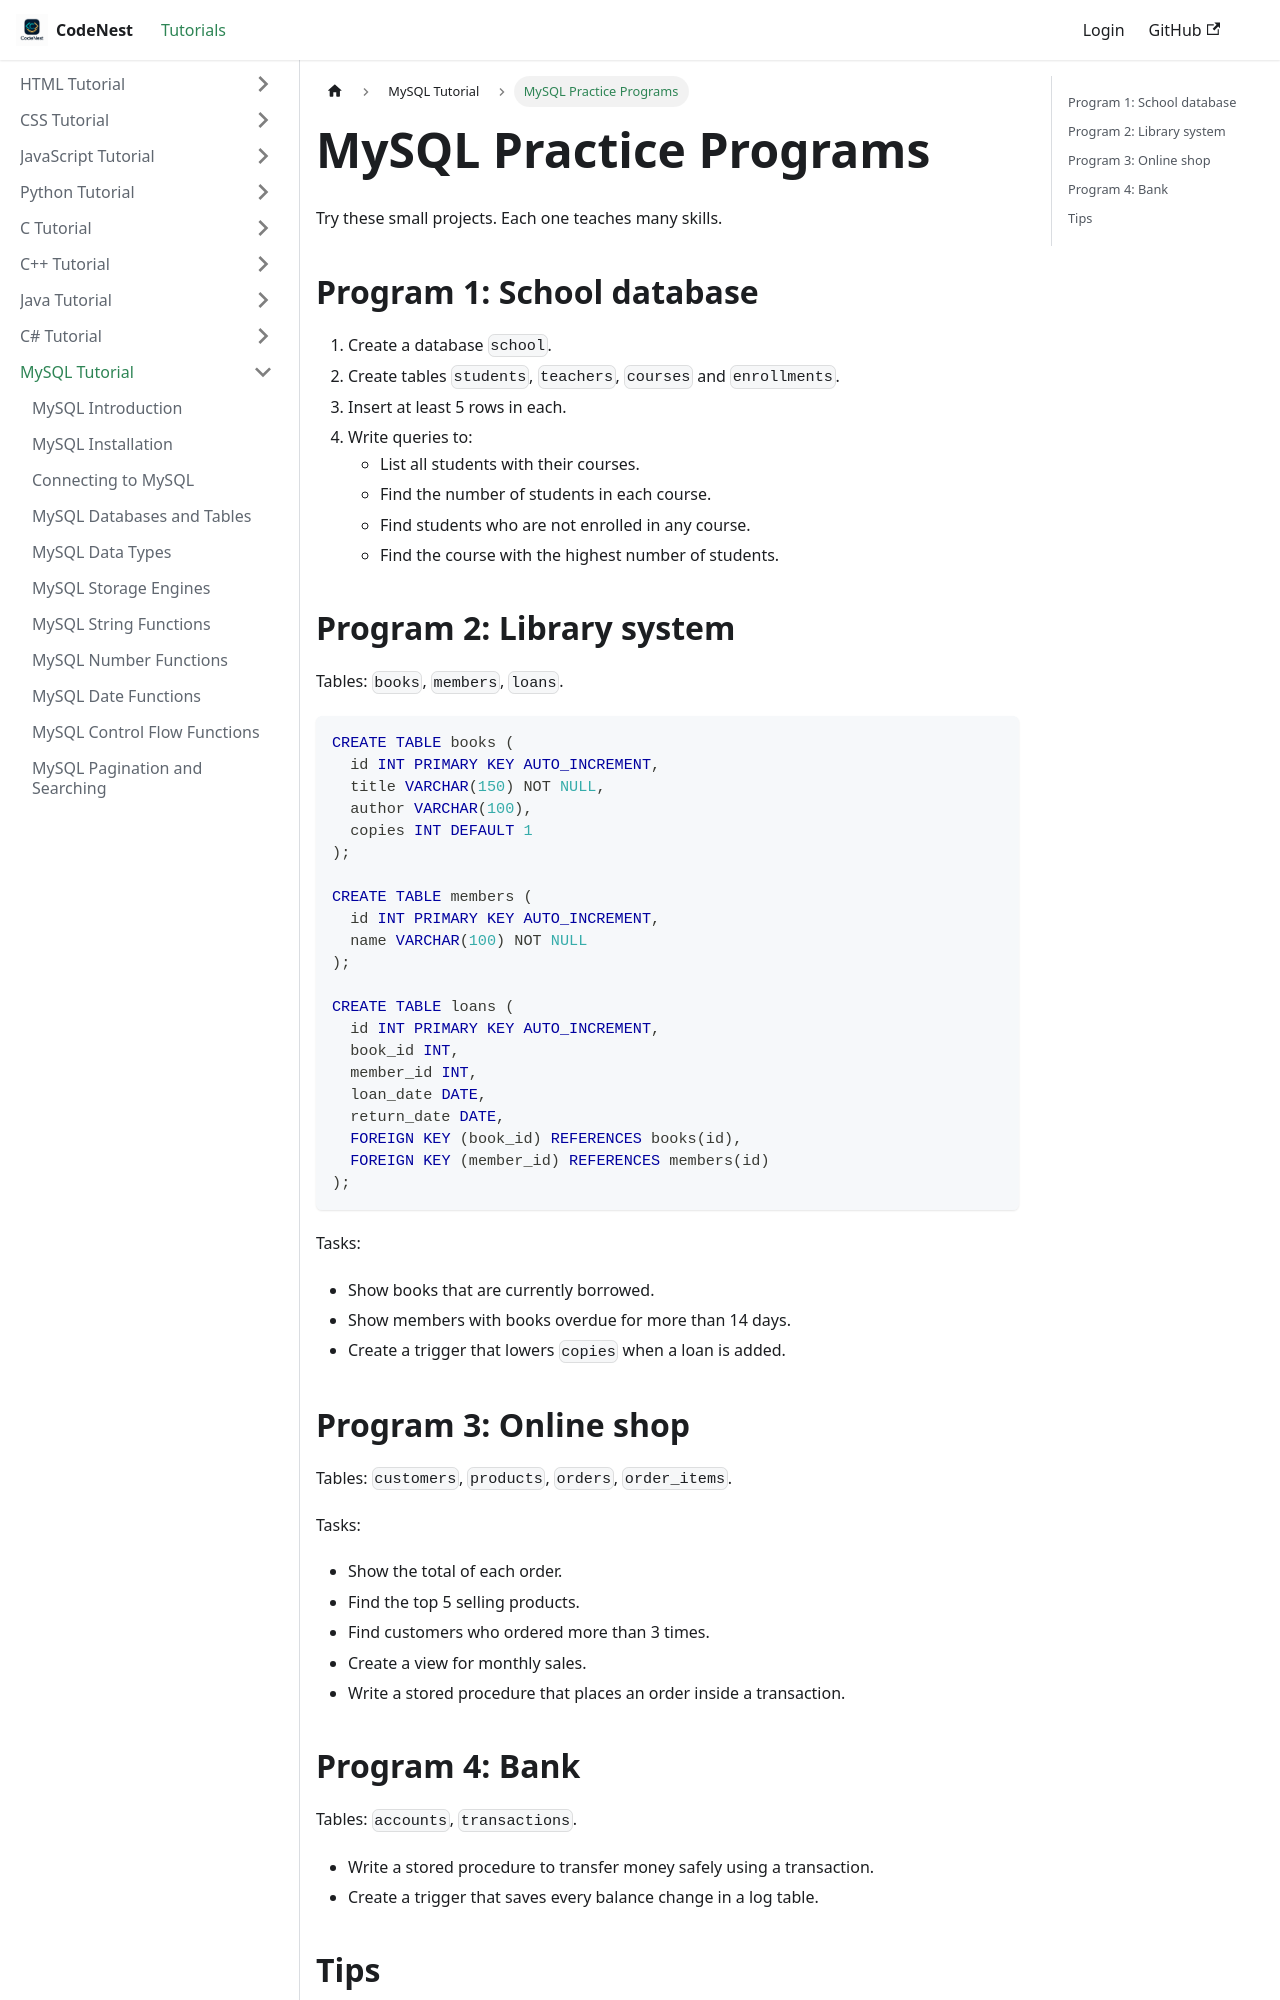

repository: adnankhan112/codenest · page: docs/mysql/practice-programs.html · generator: docusaurus

---
title: "MySQL Practice Programs"
sidebar_position: 30
---

# MySQL Practice Programs

Try these small projects. Each one teaches many skills.

## Program 1: School database

1. Create a database `school`.
2. Create tables `students`, `teachers`, `courses` and `enrollments`.
3. Insert at least 5 rows in each.
4. Write queries to:
   - List all students with their courses.
   - Find the number of students in each course.
   - Find students who are not enrolled in any course.
   - Find the course with the highest number of students.

## Program 2: Library system

Tables: `books`, `members`, `loans`.

```sql
CREATE TABLE books (
  id INT PRIMARY KEY AUTO_INCREMENT,
  title VARCHAR(150) NOT NULL,
  author VARCHAR(100),
  copies INT DEFAULT 1
);

CREATE TABLE members (
  id INT PRIMARY KEY AUTO_INCREMENT,
  name VARCHAR(100) NOT NULL
);

CREATE TABLE loans (
  id INT PRIMARY KEY AUTO_INCREMENT,
  book_id INT,
  member_id INT,
  loan_date DATE,
  return_date DATE,
  FOREIGN KEY (book_id) REFERENCES books(id),
  FOREIGN KEY (member_id) REFERENCES members(id)
);
```

Tasks:

- Show books that are currently borrowed.
- Show members with books overdue for more than 14 days.
- Create a trigger that lowers `copies` when a loan is added.
